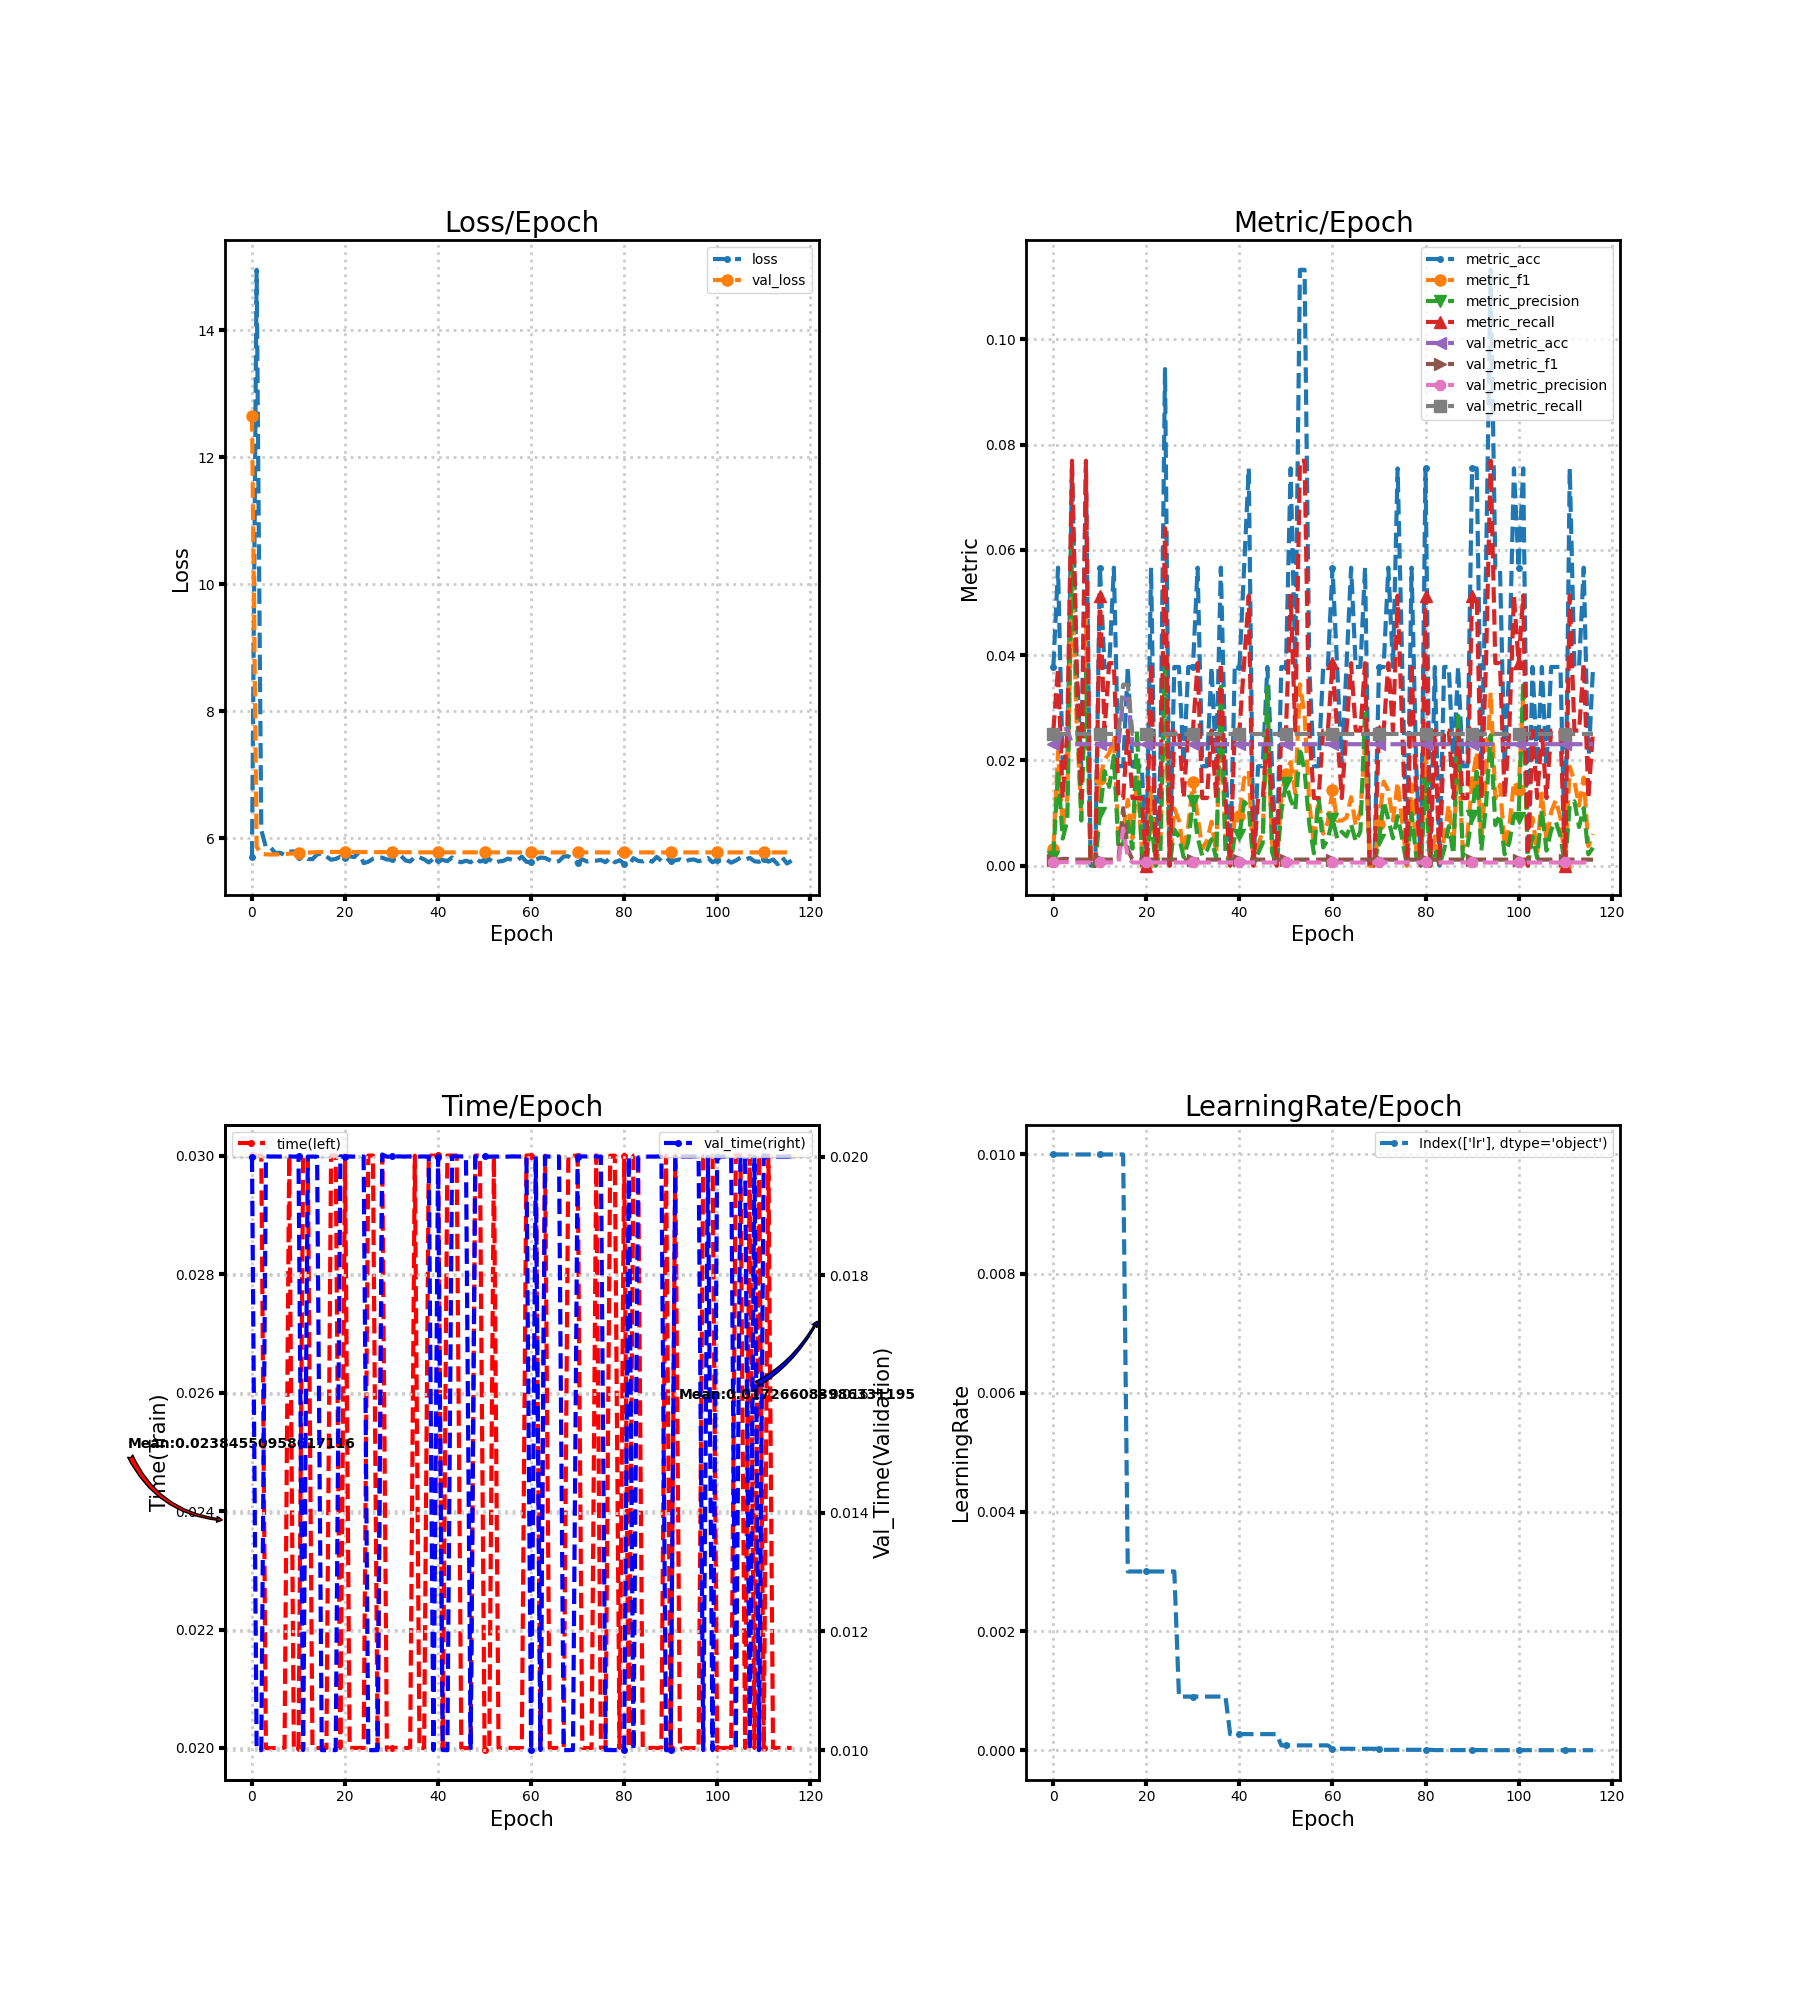

The table this chart was drawn from, first rows:
loss, metric_acc, metric_f1, metric_precision, metric_recall, time, lr, val_loss, val_metric_acc, val_metric_f1, val_metric_precision, val_metric_recall, val_time
5.716, 0.03774, 0.003108, 0.001654, 0.02564, 0.03, 0.01, 12.65, 0.02305, 0.001127, 0.0005764, 0.025, 0.02
14.95, 0.0566, 0.02167, 0.01812, 0.0375, 0.03, 0.01, 5.869, 0.02305, 0.001127, 0.0005764, 0.025, 0.009999
6.132, 0.01887, 0.007326, 0.005128, 0.01282, 0.03, 0.01, 5.759, 0.02594, 0.001264, 0.0006484, 0.025, 0.01
5.86, 0.01887, 0.01282, 0.008547, 0.02564, 0.02, 0.01, 5.75, 0.02594, 0.001264, 0.0006484, 0.025, 0.02
5.859, 0.07547, 0.05665, 0.0618, 0.07692, 0.02, 0.01, 5.748, 0.02305, 0.001127, 0.0005764, 0.025, 0.02
5.772, 0.03774, 0.02735, 0.03205, 0.03846, 0.02, 0.01, 5.748, 0.02305, 0.001127, 0.0005764, 0.025, 0.02
5.776, 0.01887, 0.01026, 0.008547, 0.01282, 0.02, 0.01, 5.75, 0.02305, 0.001127, 0.0005764, 0.025, 0.02
5.742, 0.07547, 0.0475, 0.03718, 0.07692, 0.02, 0.01, 5.755, 0.02305, 0.001127, 0.0005764, 0.025, 0.02
5.793, 0.0, 0.0, 0.0, 0.0, 0.03, 0.01, 5.76, 0.02305, 0.001127, 0.0005764, 0.025, 0.02
5.797, 0.0, 0.0, 0.0, 0.0, 0.02, 0.01, 5.765, 0.02305, 0.001127, 0.0005764, 0.025, 0.02
5.71, 0.0566, 0.01652, 0.009936, 0.05128, 0.02, 0.01, 5.769, 0.02305, 0.001127, 0.0005764, 0.025, 0.02
5.732, 0.03774, 0.02015, 0.01795, 0.02564, 0.03, 0.01, 5.773, 0.02305, 0.001127, 0.0005764, 0.025, 0.01
5.678, 0.03774, 0.02137, 0.01496, 0.03846, 0.03, 0.01, 5.777, 0.02305, 0.001127, 0.0005764, 0.025, 0.02
5.675, 0.0566, 0.02422, 0.02083, 0.03846, 0.02, 0.01, 5.781, 0.02305, 0.001127, 0.0005764, 0.025, 0.02
5.748, 0.01887, 0.005128, 0.003205, 0.01282, 0.02, 0.01, 5.784, 0.02305, 0.001127, 0.0005764, 0.025, 0.02
5.767, 0.01887, 0.00641, 0.004274, 0.01282, 0.02, 0.01, 5.787, 0.0317, 0.0109, 0.007042, 0.03438, 0.009998
5.717, 0.03774, 0.01245, 0.008333, 0.02564, 0.02, 0.003, 5.787, 0.0317, 0.003066, 0.001605, 0.03438, 0.009999
5.665, 0.01887, 0.005128, 0.003205, 0.01282, 0.03, 0.003, 5.788, 0.02305, 0.001127, 0.0005764, 0.025, 0.009999
5.679, 0.01887, 0.01709, 0.02564, 0.01282, 0.03, 0.003, 5.788, 0.02305, 0.001127, 0.0005764, 0.025, 0.009999
5.712, 0.01887, 0.003663, 0.002137, 0.01282, 0.02, 0.003, 5.788, 0.02305, 0.001127, 0.0005764, 0.025, 0.02
5.696, 0.0, 0.0, 0.0, 0.0, 0.03, 0.003, 5.788, 0.02305, 0.001127, 0.0005764, 0.025, 0.02
5.72, 0.0566, 0.01477, 0.009199, 0.03846, 0.02, 0.003, 5.788, 0.02305, 0.001127, 0.0005764, 0.025, 0.02
5.707, 0.0, 0.0, 0.0, 0.0, 0.02, 0.003, 5.788, 0.02305, 0.001127, 0.0005764, 0.025, 0.02
5.784, 0.01887, 0.004274, 0.002564, 0.01282, 0.02, 0.003, 5.787, 0.02305, 0.001127, 0.0005764, 0.025, 0.02
5.612, 0.09434, 0.03622, 0.03841, 0.0641, 0.02, 0.003, 5.786, 0.02305, 0.001127, 0.0005764, 0.025, 0.02
5.634, 0.0, 0.0, 0.0, 0.0, 0.03, 0.003, 5.786, 0.02305, 0.001127, 0.0005764, 0.025, 0.01
5.681, 0.03774, 0.01083, 0.006868, 0.02564, 0.03, 0.003, 5.785, 0.02305, 0.001127, 0.0005764, 0.025, 0.009998
5.701, 0.03774, 0.008547, 0.005439, 0.02564, 0.02, 0.0009, 5.785, 0.02305, 0.001127, 0.0005764, 0.025, 0.01
5.698, 0.01887, 0.002849, 0.001603, 0.01282, 0.03, 0.0009, 5.785, 0.02305, 0.001127, 0.0005764, 0.025, 0.02004
5.668, 0.03774, 0.00757, 0.004555, 0.02564, 0.01997, 0.0009, 5.784, 0.02305, 0.001127, 0.0005764, 0.025, 0.02
5.672, 0.03774, 0.01595, 0.01221, 0.02564, 0.02, 0.0009, 5.784, 0.02305, 0.001127, 0.0005764, 0.025, 0.02
5.692, 0.0566, 0.009343, 0.005348, 0.03846, 0.02, 0.0009, 5.784, 0.02305, 0.001127, 0.0005764, 0.025, 0.02
5.727, 0.01887, 0.003205, 0.001832, 0.01282, 0.02, 0.0009, 5.783, 0.02305, 0.001127, 0.0005764, 0.025, 0.02
5.655, 0.01887, 0.004662, 0.002849, 0.01282, 0.02, 0.0009, 5.783, 0.02305, 0.001127, 0.0005764, 0.025, 0.02
5.638, 0.03774, 0.008325, 0.004986, 0.02564, 0.02, 0.0009, 5.783, 0.02305, 0.001127, 0.0005764, 0.025, 0.02
5.707, 0.01887, 0.002442, 0.00135, 0.01282, 0.03, 0.0009, 5.782, 0.02305, 0.001127, 0.0005764, 0.025, 0.02
5.704, 0.0566, 0.02955, 0.03397, 0.03846, 0.02, 0.0009, 5.782, 0.02305, 0.001127, 0.0005764, 0.025, 0.02
5.672, 0.01887, 0.004274, 0.002564, 0.01282, 0.02, 0.0009, 5.782, 0.02305, 0.001127, 0.0005764, 0.025, 0.02
5.623, 0.0, 0.0, 0.0, 0.0, 0.03, 0.00027, 5.782, 0.02305, 0.001127, 0.0005764, 0.025, 0.02
5.68, 0.03774, 0.009117, 0.005635, 0.02564, 0.03, 0.00027, 5.782, 0.02305, 0.001127, 0.0005764, 0.025, 0.009999
5.656, 0.03774, 0.009402, 0.005769, 0.02564, 0.03, 0.00027, 5.782, 0.02305, 0.001127, 0.0005764, 0.025, 0.02
5.662, 0.0566, 0.01652, 0.01212, 0.03846, 0.02, 0.00027, 5.781, 0.02305, 0.001127, 0.0005764, 0.025, 0.01
5.644, 0.07547, 0.01801, 0.01111, 0.05128, 0.03, 0.00027, 5.781, 0.02305, 0.001127, 0.0005764, 0.025, 0.009998
5.701, 0.0, 0.0, 0.0, 0.0, 0.03, 0.00027, 5.781, 0.02305, 0.001127, 0.0005764, 0.025, 0.02
5.646, 0.01887, 0.003945, 0.002331, 0.01282, 0.03, 0.00027, 5.781, 0.02305, 0.001127, 0.0005764, 0.025, 0.02
5.625, 0.01887, 0.00641, 0.004274, 0.01282, 0.02, 0.00027, 5.781, 0.02305, 0.001127, 0.0005764, 0.025, 0.02
5.65, 0.03774, 0.02735, 0.03419, 0.02564, 0.02, 0.00027, 5.781, 0.02305, 0.001127, 0.0005764, 0.025, 0.02
5.626, 0.01887, 0.004274, 0.002564, 0.01282, 0.02, 0.00027, 5.781, 0.02305, 0.001127, 0.0005764, 0.025, 0.01
5.687, 0.0, 0.0, 0.0, 0.0, 0.03, 0.00027, 5.781, 0.02305, 0.001127, 0.0005764, 0.025, 0.02
5.637, 0.03774, 0.01327, 0.01026, 0.02564, 0.03, 8.1e-05, 5.781, 0.02305, 0.001127, 0.0005764, 0.025, 0.02004
5.661, 0.03774, 0.01748, 0.01567, 0.02564, 0.01996, 8.1e-05, 5.781, 0.02305, 0.001127, 0.0005764, 0.025, 0.02
5.676, 0.07547, 0.01966, 0.01249, 0.05128, 0.02, 8.1e-05, 5.781, 0.02305, 0.001127, 0.0005764, 0.025, 0.02
5.609, 0.03774, 0.01368, 0.01052, 0.02564, 0.03, 8.1e-05, 5.781, 0.02305, 0.001127, 0.0005764, 0.025, 0.02
5.637, 0.1132, 0.03446, 0.02243, 0.07692, 0.02, 8.1e-05, 5.781, 0.02305, 0.001127, 0.0005764, 0.025, 0.02
5.648, 0.1132, 0.02857, 0.01796, 0.07692, 0.02, 8.1e-05, 5.781, 0.02305, 0.001127, 0.0005764, 0.025, 0.02
5.682, 0.03774, 0.01199, 0.007977, 0.02564, 0.02, 8.1e-05, 5.781, 0.02305, 0.001127, 0.0005764, 0.025, 0.02
5.663, 0.01887, 0.003945, 0.002331, 0.01282, 0.02, 8.1e-05, 5.781, 0.02305, 0.001127, 0.0005764, 0.025, 0.02
5.657, 0.01887, 0.01282, 0.01282, 0.01282, 0.02, 8.1e-05, 5.781, 0.02305, 0.001127, 0.0005764, 0.025, 0.02
5.714, 0.03774, 0.006054, 0.003434, 0.02564, 0.02, 8.1e-05, 5.781, 0.02305, 0.001127, 0.0005764, 0.025, 0.02
5.632, 0.03774, 0.008325, 0.004986, 0.02564, 0.03, 8.1e-05, 5.781, 0.02305, 0.001127, 0.0005764, 0.025, 0.02
... 57 more rows
